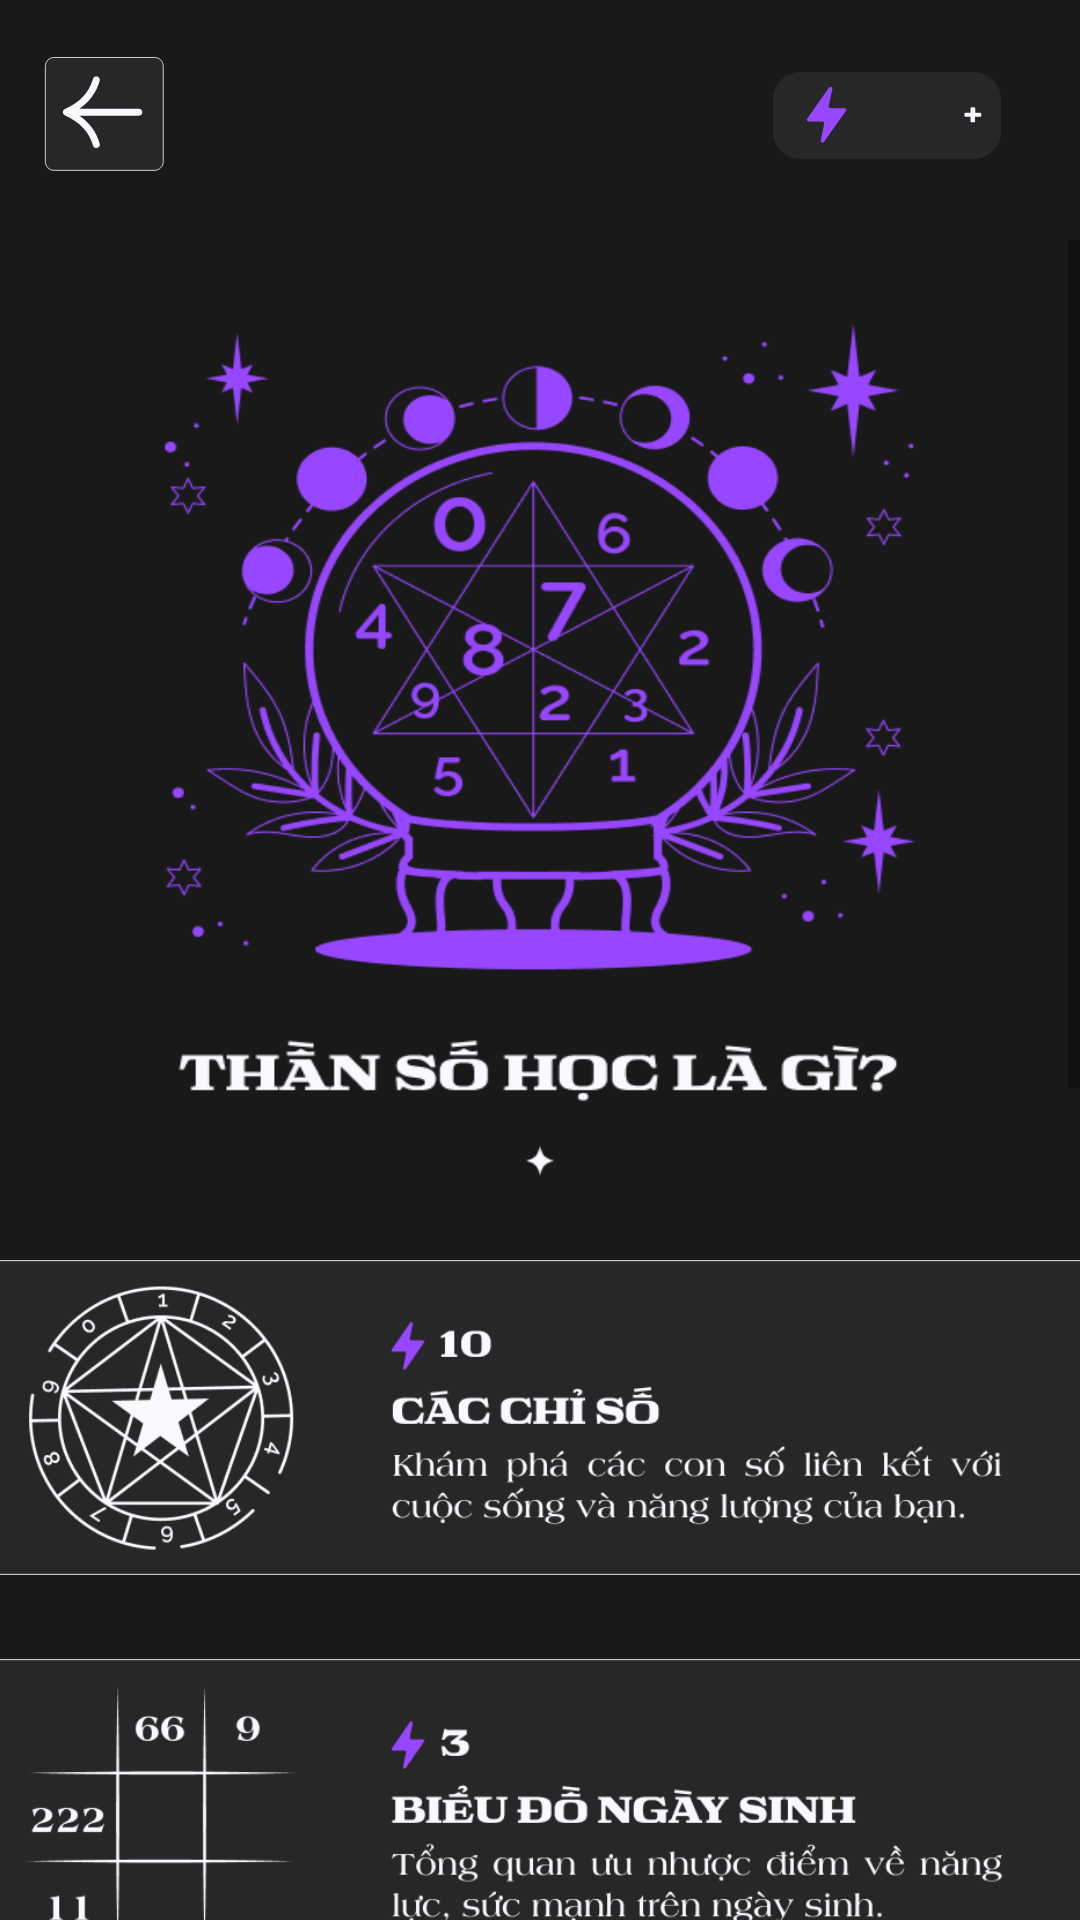

Here is an Android app screen rendered from its layout file. Give the layout XML and the strings, colors and styles it references.
<!-- AndroidManifest.xml: application theme Theme.AppTamLinh -->
<!-- res/layout/activity_than_so_hoc.xml -->
<?xml version="1.0" encoding="utf-8"?>
<androidx.constraintlayout.widget.ConstraintLayout xmlns:android="http://schemas.android.com/apk/res/android"
    xmlns:app="http://schemas.android.com/apk/res-auto"
    xmlns:tools="http://schemas.android.com/tools"
    android:id="@+id/main"
    android:layout_width="match_parent"
    android:layout_height="match_parent"
    android:background="#191919"
    tools:context=".ThanSHFeature.ThanSoHocActivity">

    <Button
        android:id="@+id/btnBack_CongDong"
        android:layout_width="50dp"
        android:layout_height="50dp"
        android:layout_marginTop="16dp"
        android:background="@drawable/btn_back"
        app:layout_constraintEnd_toEndOf="parent"
        app:layout_constraintHorizontal_bias="0.039"
        app:layout_constraintStart_toStartOf="parent"
        app:layout_constraintTop_toTopOf="parent" />

    <Button
        android:id="@+id/btnEnergy_ThanSH"
        android:layout_width="76dp"
        android:layout_height="29dp"
        android:layout_marginTop="24dp"
        android:background="@drawable/btn_energy"
        android:fontFamily="@font/americana_b"
        android:paddingLeft="10dp"
        android:textColor="@color/W1"
        android:textSize="12sp"
        app:layout_constraintEnd_toEndOf="parent"
        app:layout_constraintHorizontal_bias="0.907"
        app:layout_constraintStart_toStartOf="parent"
        app:layout_constraintTop_toTopOf="parent" />

    <ScrollView
        android:layout_width="match_parent"
        android:layout_height="match_parent"
        app:layout_constraintEnd_toEndOf="parent"
        app:layout_constraintStart_toStartOf="parent"
        app:layout_constraintTop_toTopOf="parent"
        android:layout_marginTop="80dp">

        <LinearLayout
            android:layout_width="match_parent"
            android:layout_height="wrap_content"
            android:orientation="vertical" >

            <Button
                android:id="@+id/btnThanSHLaGi_ThanSH"
                android:layout_width="250dp"
                android:layout_height="260dp"
                android:layout_marginTop="28dp"
                android:background="@drawable/btn_than_sh_la_gi"
                android:layout_gravity="center" />

            <ImageView
                android:id="@+id/imageView2"
                android:layout_width="46dp"
                android:layout_height="10dp"
                android:layout_marginTop="14dp"
                android:layout_gravity="center"
                app:layout_constraintTop_toBottomOf="@id/btnThanSHLaGi_ThanSH"
                app:srcCompat="@drawable/png_progress_scroll_true" />

            <Button
                android:id="@+id/btnCacChiSo_ThanSH"
                android:layout_width="380dp"
                android:layout_height="105dp"
                android:layout_marginTop="28dp"
                android:layout_gravity="center"
                android:background="@drawable/btn_cac_chi_so"/>

            <Button
                android:id="@+id/btnBDNgaySinh_ThanSH"
                android:layout_width="380dp"
                android:layout_height="105dp"
                android:layout_marginTop="28dp"
                android:layout_gravity="center"
                android:background="@drawable/btn_bieu_do_ngay_sinh"/>

            <Button
                android:id="@+id/btnBDTongHop_ThanSH"
                android:layout_width="380dp"
                android:layout_height="105dp"
                android:layout_marginTop="28dp"
                android:layout_gravity="center"
                android:background="@drawable/btn_bieu_do_tong_hop"/>

            <Button
                android:id="@+id/btnChuKyVS_ThanSH"
                android:layout_width="380dp"
                android:layout_height="105dp"
                android:layout_marginTop="28dp"
                android:layout_gravity="center"
                android:background="@drawable/btn_chu_ky_van_so"/>

            <Button
                android:id="@+id/btnTuongHopSDT_ThanSH"
                android:layout_width="380dp"
                android:layout_height="105dp"
                android:layout_marginTop="28dp"
                android:layout_gravity="center"
                android:background="@drawable/btn_tuong_hop_sdt"/>

            <Button
                android:id="@+id/btnTuongHopTY_ThanSH"
                android:layout_width="380dp"
                android:layout_height="105dp"
                android:layout_marginTop="28dp"
                android:layout_gravity="center"
                android:background="@drawable/btn_tuong_hop_tinh_yeu"/>

        </LinearLayout>
    </ScrollView>
</androidx.constraintlayout.widget.ConstraintLayout>
<!-- resources referenced by this layout -->
<resources>
  <color name="W1">#FBF9FF</color>
  <!-- drawable btn_back (drawable) -->
  <vector xmlns:android="http://schemas.android.com/apk/res/android"
      android:width="134dp"
      android:height="132dp"
      android:viewportWidth="134"
      android:viewportHeight="132">
      <group>
          <path
              android:fillColor="@color/B2"
              android:pathData="M8 16c0-4.42 3.58-8 8-8h90c4.42 0 8 3.58 8 8v84c0 4.42-3.58 8-8 8h-90c-4.42 0-8-3.58-8-8z"/>
          <path
              android:strokeColor="@color/W1"
              android:strokeWidth="0.7"
              android:pathData="M8.35 16c0-2.03 0.81-3.97 2.24-5.41 1.43-1.43 3.38-2.24 5.41-2.24h90c2.03 0 3.97 0.81 5.41 2.24 1.43 1.43 2.24 3.38 2.24 5.41v84c0 2.03-0.81 3.97-2.24 5.41-1.43 1.43-3.38 2.24-5.41 2.24h-90c-2.03 0-3.97-0.81-5.41-2.24-1.43-1.43-2.24-3.38-2.24-5.41z"/>
      </group>
      <path
          android:fillColor="@color/W1"
          android:pathData="M91.88 53.49H38.73C48 47.1 54.08 38.84 56.9 28.79c0.45-1.6-0.54-3.26-2.2-3.69-1.66-0.43-3.38 0.52-3.82 2.12C47.57 39 39.37 47.68 25.8 53.76l-0.14 0.09c-0.08 0.03-0.15 0.07-0.23 0.12-0.03 0.02-0.08 0.04-0.12 0.08l-0.17 0.13-0.18 0.15-0.1 0.1-0.15 0.16-0.14 0.17-0.08 0.12c-0.05 0.07-0.1 0.14-0.13 0.22-0.02 0.05-0.06 0.08-0.09 0.13v0.05c-0.03 0.03-0.05 0.08-0.06 0.12-0.04 0.07-0.05 0.15-0.07 0.24l-0.07 0.21c0 0.04 0 0.08-0.02 0.11-0.01 0.09-0.03 0.17-0.03 0.26L24 56.46v0.04 0.05l0.02 0.24c0 0.09 0.02 0.17 0.03 0.26 0 0.03 0 0.07 0.02 0.1l0.07 0.22 0.07 0.24 0.05 0.12 0.01 0.05 0.05 0.08v0.02l0.14 0.25 0.18 0.23 0.1 0.12 0.03 0.03 0.08 0.06c0.06 0.07 0.15 0.13 0.22 0.2l0.24 0.19 0.11 0.07 0.14 0.07c0.01 0 0.04 0.01 0.05 0.03 0.06 0.03 0.12 0.08 0.19 0.1C39.38 65.32 47.58 74 50.87 85.78c0.38 1.34 1.64 2.22 3.01 2.22 0.27 0 0.54-0.04 0.81-0.1 1.66-0.44 2.65-2.09 2.2-3.69-2.81-10.05-8.9-18.33-18.16-24.7h53.15c1.72 0 3.12-1.35 3.12-3 0-1.67-1.4-3.01-3.12-3.01v-0.01Z"/>
  </vector>
  <!-- drawable btn_bieu_do_ngay_sinh: png bitmap (drawable, 24156 bytes) -->
  <!-- drawable btn_bieu_do_tong_hop: png bitmap (drawable, 26466 bytes) -->
  <!-- drawable btn_cac_chi_so: png bitmap (drawable, 39061 bytes) -->
  <!-- drawable btn_chu_ky_van_so: png bitmap (drawable, 26904 bytes) -->
  <!-- drawable btn_energy: png bitmap (drawable, 1564 bytes) -->
  <!-- drawable btn_than_sh_la_gi: png bitmap (drawable, 48774 bytes) -->
  <!-- drawable btn_tuong_hop_sdt: png bitmap (drawable, 30677 bytes) -->
  <!-- drawable btn_tuong_hop_tinh_yeu: png bitmap (drawable, 36063 bytes) -->
  <!-- drawable png_progress_scroll_true: png bitmap (drawable, 369 bytes) -->
  <style name="Theme.AppTamLinh" parent="Base.Theme.AppTamLinh" />
  <color name="B2">#272728</color>
  <style name="Base.Theme.AppTamLinh" parent="Theme.AppCompat.Light.NoActionBar">
          
      </style>
</resources>
